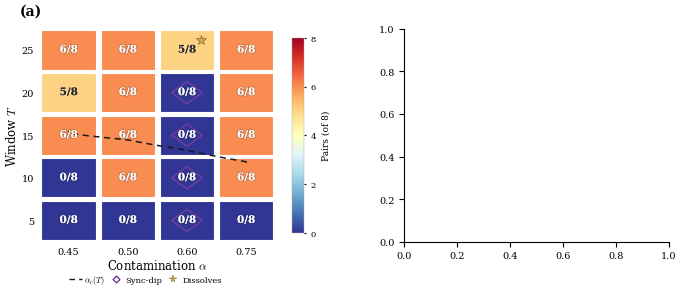

Write the Python code that produced this figure. (Note: this script raises an exception after producing the figure.)
#!/usr/bin/env python3
"""Figure 1: Composite hero figure (2×2) — detection landscape overview.
Panels: (a) Phase diagram, (b) Dose-response, (c) Method comparison, (d) Cross-architecture.
Double-column width for EMNLP 2026."""

import matplotlib
matplotlib.use('Agg')
import matplotlib.pyplot as plt
import matplotlib.colors as mcolors
import matplotlib.patheffects as pe
import matplotlib.patches as mpatches
import numpy as np
import csv
from collections import defaultdict
from pathlib import Path

BASE = Path('/home/ubuntu/.agent-ml-research-idea_gen_0514_4/projects/distrib_canary_collapse')
OUT = BASE / 'docs/paper/figures'

# ── Unified style ──
plt.rcParams.update({
    'font.family': 'serif',
    'font.serif': ['DejaVu Serif', 'Times New Roman', 'serif'],
    'font.size': 8,
    'axes.labelsize': 8.5,
    'xtick.labelsize': 7,
    'ytick.labelsize': 7,
    'legend.fontsize': 6,
    'figure.dpi': 300,
    'savefig.dpi': 300,
    'savefig.bbox': 'tight',
    'savefig.pad_inches': 0.05,
    'axes.spines.top': False,
    'axes.spines.right': False,
    'pdf.fonttype': 42,
    'ps.fonttype': 42,
    'mathtext.fontset': 'cm',
    'lines.linewidth': 1.4,
})

# Unified colors
C_PERMG = '#2166AC'
C_ANNOT = '#B2182B'
C_NAIVE = '#B2182B'
C_DIFF = '#E08214'
C_THRESH = '#6A3D9A'
C_TY = '#1B7837'

# ── Figure: 2×2 double-column ──
fig = plt.figure(figsize=(7.0, 5.8))
gs = fig.add_gridspec(2, 2, hspace=0.45, wspace=0.38,
                      left=0.07, right=0.97, top=0.96, bottom=0.06)

# ============================================================
# Panel (a): Phase Diagram
# ============================================================
ax_a = fig.add_subplot(gs[0, 0])

alphas_pd = [0.45, 0.50, 0.60, 0.75]
Ts_pd = [5, 10, 15, 20, 25]
pd_data = {
    (5, 0.45): 0, (5, 0.50): 0, (5, 0.60): 0, (5, 0.75): 0,
    (10, 0.45): 0, (10, 0.50): 6, (10, 0.60): 0, (10, 0.75): 6,
    (15, 0.45): 6, (15, 0.50): 6, (15, 0.60): 0, (15, 0.75): 6,
    (20, 0.45): 5, (20, 0.50): 6, (20, 0.60): 0, (20, 0.75): 6,
    (25, 0.45): 6, (25, 0.50): 6, (25, 0.60): 5, (25, 0.75): 6,
}

cmap_pd = plt.cm.RdYlBu_r
CELL_PAD = 0.46

for i, T in enumerate(Ts_pd):
    for j, a in enumerate(alphas_pd):
        val = pd_data[(T, a)]
        rate = val / 8.0
        rect = plt.Rectangle(
            (j - CELL_PAD, i - CELL_PAD), CELL_PAD * 2, CELL_PAD * 2,
            facecolor=cmap_pd(rate), edgecolor='white', linewidth=0.8,
            zorder=1, joinstyle='round')
        ax_a.add_patch(rect)
        is_dark = rate >= 0.75 or rate == 0
        txt_color = '#FFFFFF' if is_dark else '#2A2A2A'
        stroke_col = '#00000033' if is_dark else '#FFFFFF33'
        ax_a.text(j, i, f'{val}/8', ha='center', va='center',
                  fontsize=7.5, fontweight='semibold', color=txt_color, zorder=8,
                  path_effects=[pe.withStroke(linewidth=1.2, foreground=stroke_col)])
        if a == 0.60 and val == 0:
            d = 0.26
            diamond = plt.Polygon(
                [(j, i + d), (j + d, i), (j, i - d), (j - d, i)],
                fill=False, edgecolor='#6A3D9A', linewidth=1.2, zorder=6)
            ax_a.add_patch(diamond)
        if T == 25 and a == 0.60:
            ax_a.plot(j + 0.24, i + 0.24, marker='*', markersize=7,
                      color='#D4A843', markeredgecolor='#6B5A30',
                      markeredgewidth=0.4, zorder=7, clip_on=False)

# Theory curve
T_curve = np.linspace(4, 30, 500)
alpha_c_curve = np.clip(130.39 * T_curve ** (-2.083), 0, 1.0)
mask = (alpha_c_curve >= alphas_pd[0] - 0.02) & (alpha_c_curve <= alphas_pd[-1] + 0.02)
x_crv = np.interp(alpha_c_curve, alphas_pd, range(len(alphas_pd)))
y_crv = np.interp(T_curve, Ts_pd, range(len(Ts_pd)))
valid = mask & (x_crv >= -0.5) & (x_crv <= len(alphas_pd) - 0.5)
ax_a.plot(x_crv[valid], y_crv[valid], color='#1A1A1A', linewidth=1.1,
          linestyle='--', zorder=5, dashes=(4, 3))

ax_a.set_xticks(range(len(alphas_pd)))
ax_a.set_xticklabels([f'{a:.2f}' for a in alphas_pd])
ax_a.set_yticks(range(len(Ts_pd)))
ax_a.set_yticklabels([str(T) for T in Ts_pd])
ax_a.set_xlabel(r'Contamination $\alpha$', labelpad=2)
ax_a.set_ylabel(r'Window $T$', labelpad=2)
ax_a.set_xlim(-0.5, len(alphas_pd) - 0.5)
ax_a.set_ylim(-0.5, len(Ts_pd) - 0.5)
ax_a.tick_params(length=0)
for spine in ax_a.spines.values():
    spine.set_visible(False)

# Colorbar
sm = plt.cm.ScalarMappable(cmap=cmap_pd, norm=plt.Normalize(0, 8))
sm.set_array([])
cbar = plt.colorbar(sm, ax=ax_a, fraction=0.046, pad=0.06,
                     ticks=[0, 2, 4, 6, 8], aspect=16)
cbar.set_label('Pairs (of 8)', fontsize=6.5, labelpad=4)
cbar.ax.tick_params(labelsize=6, length=1.5)
cbar.outline.set_linewidth(0.3)
cbar.outline.set_edgecolor('#AAAAAA')

# Legend
handles_a = [
    plt.Line2D([], [], color='#1A1A1A', linewidth=1.0, linestyle='--',
               dashes=(4, 3), label=r'$\alpha_c(T)$'),
    plt.Line2D([], [], marker='D', color='#6A3D9A', markersize=3.5,
               linestyle='None', markerfacecolor='none',
               markeredgecolor='#6A3D9A', markeredgewidth=1.0,
               label='Sync-dip'),
    plt.Line2D([], [], marker='*', color='#D4A843', markersize=5.5,
               linestyle='None', markeredgecolor='#6B5A30',
               markeredgewidth=0.3, label='Dissolves'),
]
ax_a.legend(handles=handles_a, loc='upper center',
            bbox_to_anchor=(0.45, -0.12), ncol=3,
            framealpha=0.0, edgecolor='none',
            handlelength=1.5, handletextpad=0.3,
            borderpad=0.15, columnspacing=0.6, fontsize=6)

ax_a.text(-0.08, 1.05, '(a)', transform=ax_a.transAxes,
          fontsize=10, fontweight='bold', va='bottom', ha='left')


# ============================================================
# Panel (b): Dose-Response
# ============================================================
ax_b = fig.add_subplot(gs[0, 1])

data_by_alpha = defaultdict(list)
with open(BASE / 'artifacts/dose_response_d120_compiled.csv') as f:
    reader = csv.DictReader(f)
    for row in reader:
        if row['category'] == 'alpha_sweep' and row['dataset'] == 'wikitext':
            data_by_alpha[float(row['alpha'])].append(float(row['permg_rate']))

alphas_dr = sorted(data_by_alpha.keys())
means_dr = np.array([np.mean(data_by_alpha[a]) for a in alphas_dr])
stds_dr = np.array([np.std(data_by_alpha[a], ddof=0) for a in alphas_dr])

def sigmoid(a, k, ac, ym):
    return ym / (1.0 + np.exp(-k * (a - ac)))

K_FIT, AC_FIT, YM_FIT = 200.0, 0.483, 0.7518

np.random.seed(42)
N_BOOT = 1000
log_k_mu = np.log(np.sqrt(73.6 * 500))
log_k_sig = (np.log(500) - np.log(73.6)) / (2 * 1.96)
k_samp = np.exp(np.random.normal(log_k_mu, log_k_sig, N_BOOT))
ac_samp = np.random.normal(0.483, (0.558 - 0.425) / (2 * 1.96), N_BOOT)
ym_samp = np.random.normal(0.7518, (0.895 - 0.691) / (2 * 1.96), N_BOOT)

alpha_c_arr = np.linspace(0, 1.0, 300)
curves = np.array([sigmoid(alpha_c_arr, k, ac, ym)
                    for k, ac, ym in zip(k_samp, ac_samp, ym_samp)])
ci_lo = np.clip(np.percentile(curves, 2.5, axis=0), 0, 1)
ci_hi = np.clip(np.percentile(curves, 97.5, axis=0), 0, 1)
fit_y = np.clip(sigmoid(alpha_c_arr, K_FIT, AC_FIT, YM_FIT), 0, 1)

# Regime bands
regimes = [
    (0.0, 0.47, '#F4F6F9', 'Blind'),
    (0.47, 0.55, '#EBF0F7', 'Onset'),
    (0.55, 0.68, '#FDF5EE', 'Dip'),
    (0.68, 1.0, '#F0F5EF', 'Detection'),
]
for x0, x1, col, lab in regimes:
    ax_b.axvspan(x0, x1, color=col, zorder=0)

regime_labels_pos = [(0.23, 'Blind'), (0.51, 'Onset'),
                     (0.615, 'Dip'), (0.84, 'Detection')]
for lx, lab in regime_labels_pos:
    ax_b.text(lx, 1.04, lab, transform=ax_b.get_xaxis_transform(),
              ha='center', va='bottom', fontsize=6, color='#666666',
              fontstyle='italic', clip_on=False)

for xb in (0.47, 0.55, 0.68):
    ax_b.axvline(xb, color='#E0E0E0', ls=':', lw=0.4, zorder=1)

ax_b.fill_between(alpha_c_arr, ci_lo, ci_hi, color=C_PERMG, alpha=0.08,
                   label='95% CI', zorder=2, lw=0)
ax_b.plot(alpha_c_arr, fit_y, color=C_PERMG, lw=1.3,
          label=r'Sigmoid ($\alpha_c{=}0.483$)', zorder=3)
ax_b.axvline(AC_FIT, color=C_PERMG, ls='--', lw=0.6, alpha=0.3, zorder=1)

rng = np.random.default_rng(42)
for a in alphas_dr:
    rates = data_by_alpha[a]
    n = len(rates)
    jit = rng.uniform(-0.008, 0.008, n) if n > 1 else np.zeros(1)
    ax_b.scatter(a + jit, rates, s=7, c='#666666', alpha=0.35, zorder=4, edgecolors='none')

ax_b.errorbar(alphas_dr, means_dr, yerr=stds_dr, fmt='D', ms=2.5,
              color='#1A1A1A', ecolor='#555555', elinewidth=0.6, capsize=1.0,
              capthick=0.5, label=r'Mean $\pm$ SD', zorder=5, markeredgewidth=0)

ax_b.plot(0.45, 0.0, 'o', ms=4, mfc='none', mec=C_ANNOT, mew=0.8, zorder=6)
ax_b.annotate(
    '$p_{\\mathrm{FDR}}$=.059,.091',
    xy=(0.45, 0.02), xycoords='data',
    xytext=(0.18, 0.48), textcoords='data',
    fontsize=5.5, color=C_ANNOT, ha='center', va='center',
    arrowprops=dict(arrowstyle='->', color=C_ANNOT, lw=0.7,
                    connectionstyle='arc3,rad=-0.12'),
    bbox=dict(boxstyle='round,pad=0.15', fc='white', ec=C_ANNOT, lw=0.4, alpha=0.9),
    zorder=7)

ax_b.set_xlabel(r'Contamination $\alpha$', labelpad=2)
ax_b.set_ylabel('PermG detection rate', labelpad=2)
ax_b.set_xlim(-0.02, 1.02)
ax_b.set_ylim(-0.05, 1.08)
ax_b.set_xticks([0, 0.25, 0.50, 0.75, 1.0])

ax_b.legend(loc='upper left', framealpha=0.92, edgecolor='none',
            borderpad=0.15, handlelength=1.0, fontsize=5.5)

ax_b.text(-0.08, 1.05, '(b)', transform=ax_b.transAxes,
          fontsize=10, fontweight='bold', va='bottom', ha='left')


# ============================================================
# Panel (c): Method Comparison
# ============================================================
ax_c = fig.add_subplot(gs[1, 0])

alpha_labels_mc = [r'$\alpha{=}0$', r'$\alpha{=}.25$', r'$\alpha{=}.50$',
                   r'$\alpha{=}.75$', r'$\alpha{=}1$']
methods_mc = ['Naive XCorr', 'Diff. XCorr', r'Thresh. ($3\sigma$)',
              'Perm. Granger', 'Toda–Yam.']
mc_data = {
    'Naive XCorr':            [75,   62.5, 62.5, 0,    0],
    'Diff. XCorr':            [0,    25,   12.5, 0,    0],
    r'Thresh. ($3\sigma$)':   [37.5, 62.5, 100,  100,  25],
    'Perm. Granger':          [0,    0,    75,   75,   75],
    'Toda–Yam.':              [12.5, 37.5, 50,   100,  12.5],
}
mc_colors = {
    'Naive XCorr': C_NAIVE,
    'Diff. XCorr': C_DIFF,
    r'Thresh. ($3\sigma$)': C_THRESH,
    'Perm. Granger': C_PERMG,
    'Toda–Yam.': C_TY,
}

n_groups = len(alpha_labels_mc)
n_methods = len(methods_mc)
bar_width = 0.14
x_mc = np.arange(n_groups)

ax_c.axvspan(-0.45, 0.45, color='#FDEDEC', alpha=0.40, zorder=0)
ax_c.text(0, 106, 'null', ha='center', va='bottom',
          fontsize=4.5, color='#B03A2E', fontstyle='italic', fontweight='bold')
ax_c.axvspan(1.55, 2.45, color='#EBF5FB', alpha=0.30, zorder=0)
ax_c.text(2, 106, 'onset', ha='center', va='bottom',
          fontsize=4.5, color='#1A5276', fontstyle='italic', fontweight='bold')
ax_c.axhline(y=5, color='#B03A2E', linewidth=0.4, linestyle='--', alpha=0.40, zorder=1)

bar_containers = {}
for i, method in enumerate(methods_mc):
    offset = (i - n_methods / 2 + 0.5) * bar_width
    vals = mc_data[method]
    c = mc_colors[method]
    is_hero = method == 'Perm. Granger'
    alpha_val = 1.0 if is_hero else 0.70
    edgecolor = '#222222' if is_hero else 'none'
    linewidth = 0.8 if is_hero else 0
    bars = ax_c.bar(x_mc + offset, vals, bar_width * 0.90,
                    color=c, alpha=alpha_val, label=method,
                    edgecolor=edgecolor, linewidth=linewidth, zorder=2)
    bar_containers[method] = (bars, offset)

hero_bars, hero_offset = bar_containers['Perm. Granger']
hero_vals = mc_data['Perm. Granger']
for j, v in enumerate(hero_vals):
    if v > 0:
        ax_c.text(x_mc[j] + hero_offset, v + 1.5, f'{int(v)}',
                  ha='center', va='bottom', fontsize=4,
                  fontweight='bold', color=C_PERMG)
    else:
        ax_c.text(x_mc[j] + hero_offset, 1.5, '0',
                  ha='center', va='bottom', fontsize=4,
                  fontweight='bold', color=C_PERMG, alpha=0.6)

ax_c.set_xticks(x_mc)
ax_c.set_xticklabels(alpha_labels_mc, fontsize=6.5)
ax_c.set_ylabel('FDR-sig. pairs (%)', labelpad=2)
ax_c.set_ylim(0, 113)
ax_c.set_yticks([0, 25, 50, 75, 100])
ax_c.set_xlim(-0.55, n_groups - 0.45)
ax_c.yaxis.grid(True, alpha=0.15, linewidth=0.4, zorder=0)
ax_c.set_axisbelow(True)

leg_c = ax_c.legend(loc='upper center', bbox_to_anchor=(0.5, -0.10),
                    frameon=True, framealpha=0.95,
                    edgecolor='#cccccc', ncol=3, handlelength=0.8,
                    handletextpad=0.25, columnspacing=0.5, borderpad=0.15,
                    fontsize=5.5)
leg_c.get_frame().set_linewidth(0.3)

ax_c.text(-0.08, 1.05, '(c)', transform=ax_c.transAxes,
          fontsize=10, fontweight='bold', va='bottom', ha='left')


# ============================================================
# Panel (d): Cross-Architecture Heatmap
# ============================================================
ax_d = fig.add_subplot(gs[1, 1])

ca_rows = []
with open(BASE / 'artifacts/cross_arch_table7.csv') as f:
    reader = csv.DictReader(f)
    for row in reader:
        if row['PermG_fwd'] and row['note'] not in ('RUNNING', 'RUNNING (~50h)', 'FAILED EXIT_CODE=1'):
            ca_rows.append(row)

def parse_frac(s):
    if not s:
        return np.nan
    num, den = s.split('/')
    return int(num) / int(den)

ca_labels = []
ca_permg = []
ca_k3 = []
for r in ca_rows:
    model = r['model']
    seed = r['seed']
    domain = r['domain']
    prec = r['precision']
    suffix = ''
    if domain == 'C4':
        suffix = ' (C4)'
    elif prec == 'bf16':
        suffix = ' (bf16)'
    short_model = model.replace('Padding-', 'Pad-')
    label = f"{short_model} {seed}{suffix}"
    ca_labels.append(label)
    ca_permg.append(parse_frac(r['PermG_fwd']))
    ca_k3.append(parse_frac(r['K3_3sigma']))

n_ca = len(ca_labels)
y_ca = np.arange(n_ca)
bar_h = 0.32

permg_pct = [v * 100 for v in ca_permg]
k3_pct = [v * 100 for v in ca_k3]
# Highlight non-confirming conditions with lower alpha
permg_alphas = [0.9 if p >= 75 else 0.55 for p in permg_pct]
for i_bar in range(n_ca):
    ax_d.barh(y_ca[i_bar] + bar_h/2, permg_pct[i_bar], bar_h,
              color=C_PERMG, alpha=permg_alphas[i_bar],
              edgecolor='#222222', linewidth=0.4,
              label='PermG fwd' if i_bar == 0 else '_nolegend_')
    ax_d.barh(y_ca[i_bar] - bar_h/2, k3_pct[i_bar], bar_h,
              color='#A6CEE3', alpha=0.75,
              label=r'$K{\geq}3$' if i_bar == 0 else '_nolegend_')

for i, (pv, kv) in enumerate(zip(ca_permg, ca_k3)):
    ax_d.text(pv * 100 + 1.2, i + bar_h/2, f'{int(pv*8)}/8',
              va='center', ha='left', fontsize=5, color=C_PERMG, fontweight='bold')
    ax_d.text(kv * 100 + 1.2, i - bar_h/2, f'{int(kv*8)}/8',
              va='center', ha='left', fontsize=5, color='#6BAED6')

ax_d.set_yticks(y_ca)
ax_d.set_yticklabels(ca_labels, fontsize=6)
ax_d.set_xlabel('Detection rate (%)', labelpad=2)
ax_d.set_xlim(0, 115)
ax_d.set_xticks([0, 25, 50, 75, 100])
ax_d.invert_yaxis()
ax_d.xaxis.grid(True, alpha=0.12, linewidth=0.3)
ax_d.set_axisbelow(True)
ax_d.axvline(x=75, color=C_PERMG, linewidth=0.5, linestyle=':', alpha=0.30)
ax_d.axvspan(75, 115, color='#EBF5FB', alpha=0.15, zorder=0)

leg_d = ax_d.legend(loc='lower right', frameon=True, framealpha=0.9,
                    edgecolor='#cccccc', borderpad=0.2, fontsize=5.5)
leg_d.get_frame().set_linewidth(0.3)

ax_d.text(-0.08, 1.05, '(d)', transform=ax_d.transAxes,
          fontsize=10, fontweight='bold', va='bottom', ha='left')


# ── Save ──
for fmt in ['pdf', 'png']:
    fig.savefig(OUT / f'fig_composite_hero.{fmt}', dpi=300)
plt.close()
print(f'Saved: {OUT}/fig_composite_hero.pdf + .png')
